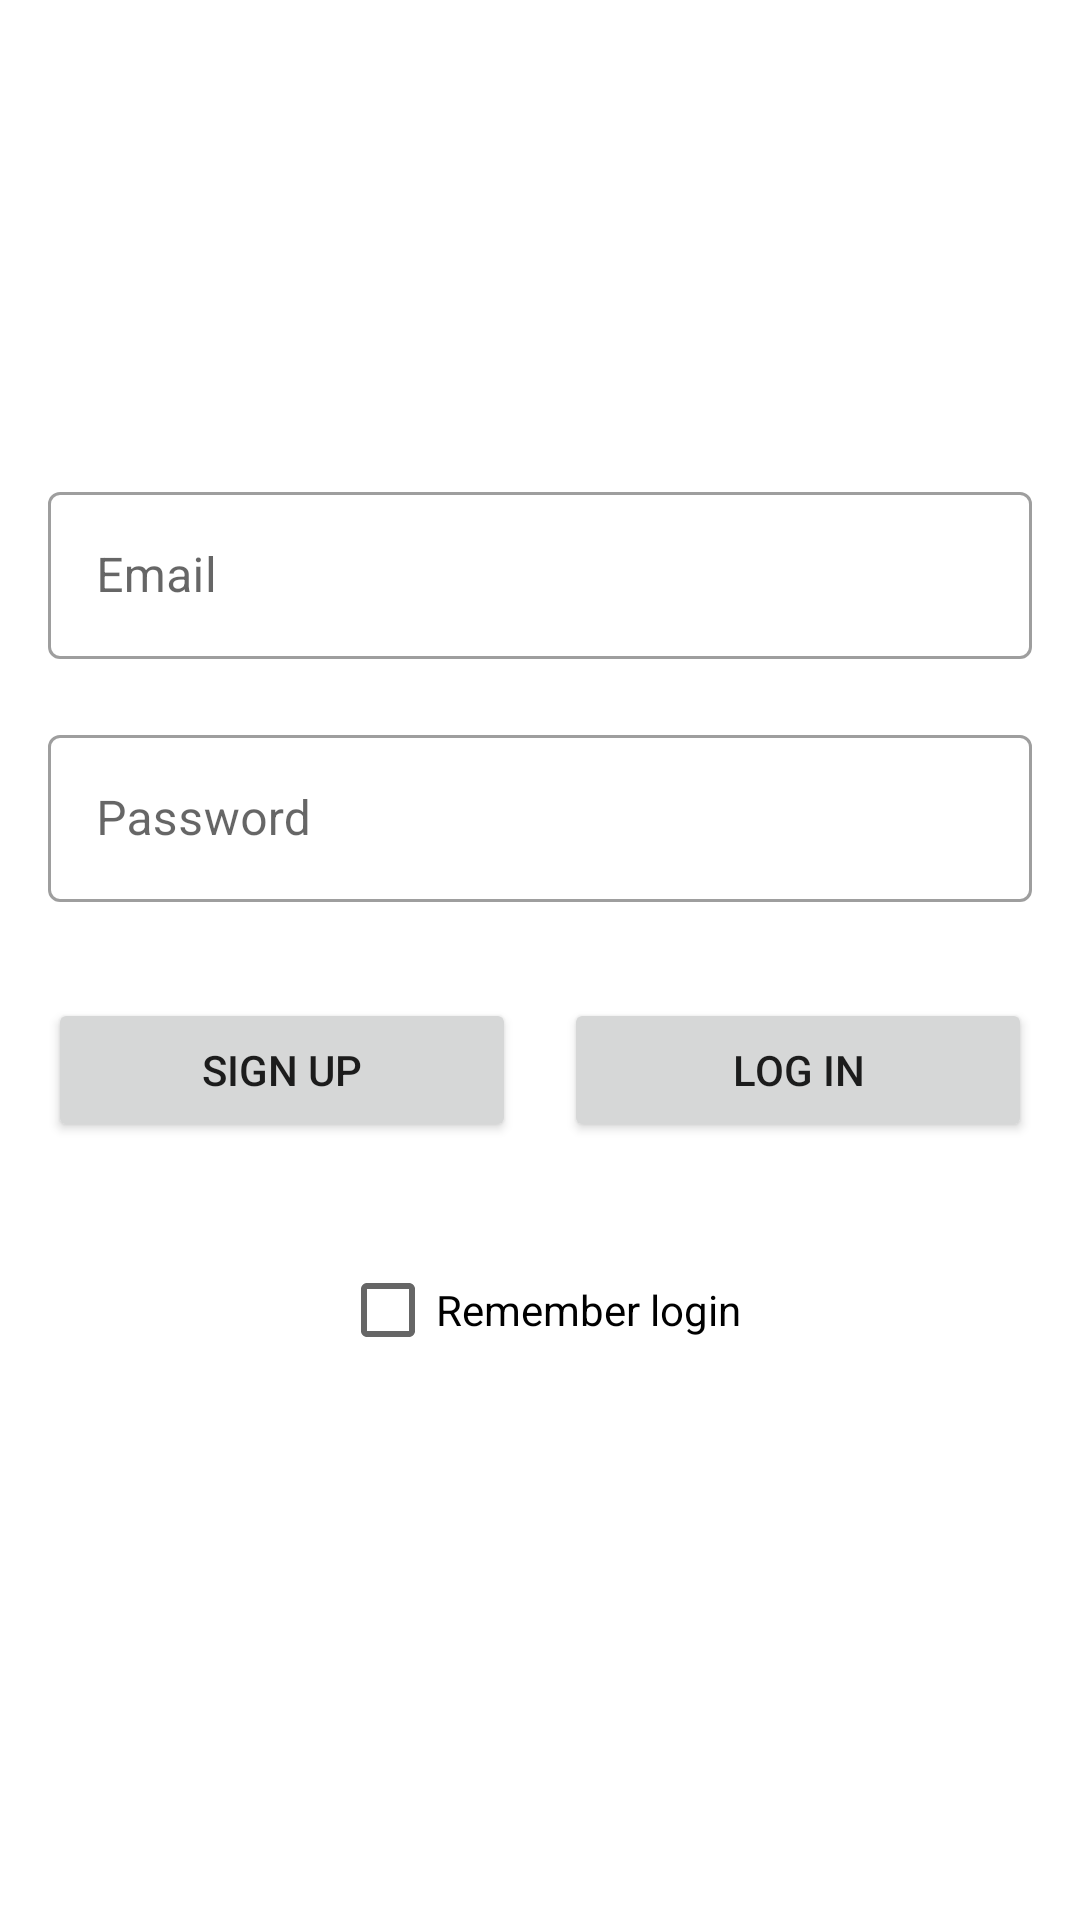

The Android layout XML behind this screen, and the referenced resources:
<!-- AndroidManifest.xml: application theme Theme.Vac_project -->
<!-- res/layout/activity_login.xml -->
<layout xmlns:android="http://schemas.android.com/apk/res/android"
    xmlns:app="http://schemas.android.com/apk/res-auto"
    xmlns:tools="http://schemas.android.com/tools">

    <data>
        <variable
            name="activity"
            type="com.example.vac_project.Login" />
    </data>

    <androidx.constraintlayout.widget.ConstraintLayout
        android:layout_width="match_parent"
        android:layout_height="match_parent">

        <com.google.android.material.textfield.TextInputLayout
            android:id="@+id/emailInput"
            android:layout_width="0dp"
            android:layout_height="wrap_content"
            android:layout_marginHorizontal="@dimen/simple_margin"
            android:hint="@string/email"
            app:layout_constraintBottom_toTopOf="@id/passwordInput"
            app:layout_constraintEnd_toEndOf="parent"
            app:layout_constraintStart_toStartOf="parent"
            android:layout_marginBottom="20dp"
            style="@style/Widget.MaterialComponents.TextInputLayout.OutlinedBox">

            <com.google.android.material.textfield.TextInputEditText
                android:layout_width="match_parent"
                android:layout_height="match_parent"
                android:inputType="textEmailAddress"
                android:maxLines="1"
                />

        </com.google.android.material.textfield.TextInputLayout>

        <com.google.android.material.textfield.TextInputLayout
            android:id="@+id/passwordInput"
            android:layout_width="match_parent"
            android:layout_height="wrap_content"
            android:layout_marginHorizontal="@dimen/simple_margin"
            android:layout_marginBottom="100dp"
            android:hint="@string/password"
            app:layout_constraintBottom_toBottomOf="parent"
            app:layout_constraintTop_toTopOf="parent"
            style="@style/Widget.MaterialComponents.TextInputLayout.OutlinedBox"
            >

            <com.google.android.material.textfield.TextInputEditText
                android:layout_width="match_parent"
                android:layout_height="match_parent"
                android:inputType="textPassword"
                android:maxLines="1"
                />
        </com.google.android.material.textfield.TextInputLayout>

        <Button
            android:id="@+id/loginButton"
            android:layout_width="0dp"
            android:layout_height="wrap_content"
            android:layout_toStartOf="@+id/signupButton"
            android:text="@string/zihologin"
            app:layout_constraintTop_toBottomOf="@id/passwordInput"
            app:layout_constraintEnd_toEndOf="@id/passwordInput"
            app:layout_constraintStart_toEndOf="@id/signupButton"
            android:layout_marginStart="@dimen/simple_margin"
            android:layout_marginTop="32dp"
            />

        <Button
            android:id="@+id/signupButton"
            android:layout_width="0dp"
            android:layout_height="wrap_content"
            android:text="@string/zihosignup"
            app:layout_constraintTop_toBottomOf="@id/passwordInput"
            app:layout_constraintStart_toStartOf="@id/passwordInput"
            app:layout_constraintEnd_toStartOf="@id/loginButton"
            android:layout_marginTop="32dp"


            />

        <CheckBox
            android:id="@+id/checkBox"
            android:layout_width="wrap_content"
            android:layout_height="wrap_content"
            app:layout_constraintTop_toBottomOf="@id/signupButton"
            app:layout_constraintStart_toStartOf="@id/passwordInput"
            app:layout_constraintEnd_toEndOf="@id/passwordInput"
            android:layout_margin="32dp"
            android:text="@string/remember_login"
            />


    </androidx.constraintlayout.widget.ConstraintLayout>


</layout>
<!-- resources referenced by this layout -->
<resources>
  <dimen name="simple_margin">16dp</dimen>
  <string name="email">Email</string>
  <string name="password">Password</string>
  <string name="remember_login">Remember login</string>
  <string name="zihologin">Log in</string>
  <string name="zihosignup">Sign up</string>
  <style name="Theme.Vac_project" parent="Theme.MaterialComponents.DayNight.DarkActionBar">
          
          <item name="colorPrimary">@color/purple_500</item>
          <item name="colorPrimaryVariant">@color/purple_700</item>
          <item name="colorOnPrimary">@color/white</item>
          
          <item name="colorSecondary">@color/teal_200</item>
          <item name="colorSecondaryVariant">@color/teal_700</item>
          <item name="colorOnSecondary">@color/black</item>
          
          <item name="android:statusBarColor" tools:targetApi="l">?attr/colorPrimaryVariant</item>
          
      </style>
  <color name="purple_500">#FF6200EE</color>
  <color name="purple_700">#FF3700B3</color>
  <color name="white">#FFFFFFFF</color>
  <color name="teal_200">#FF03DAC5</color>
  <color name="teal_700">#FF018786</color>
  <color name="black">#FF000000</color>
</resources>
